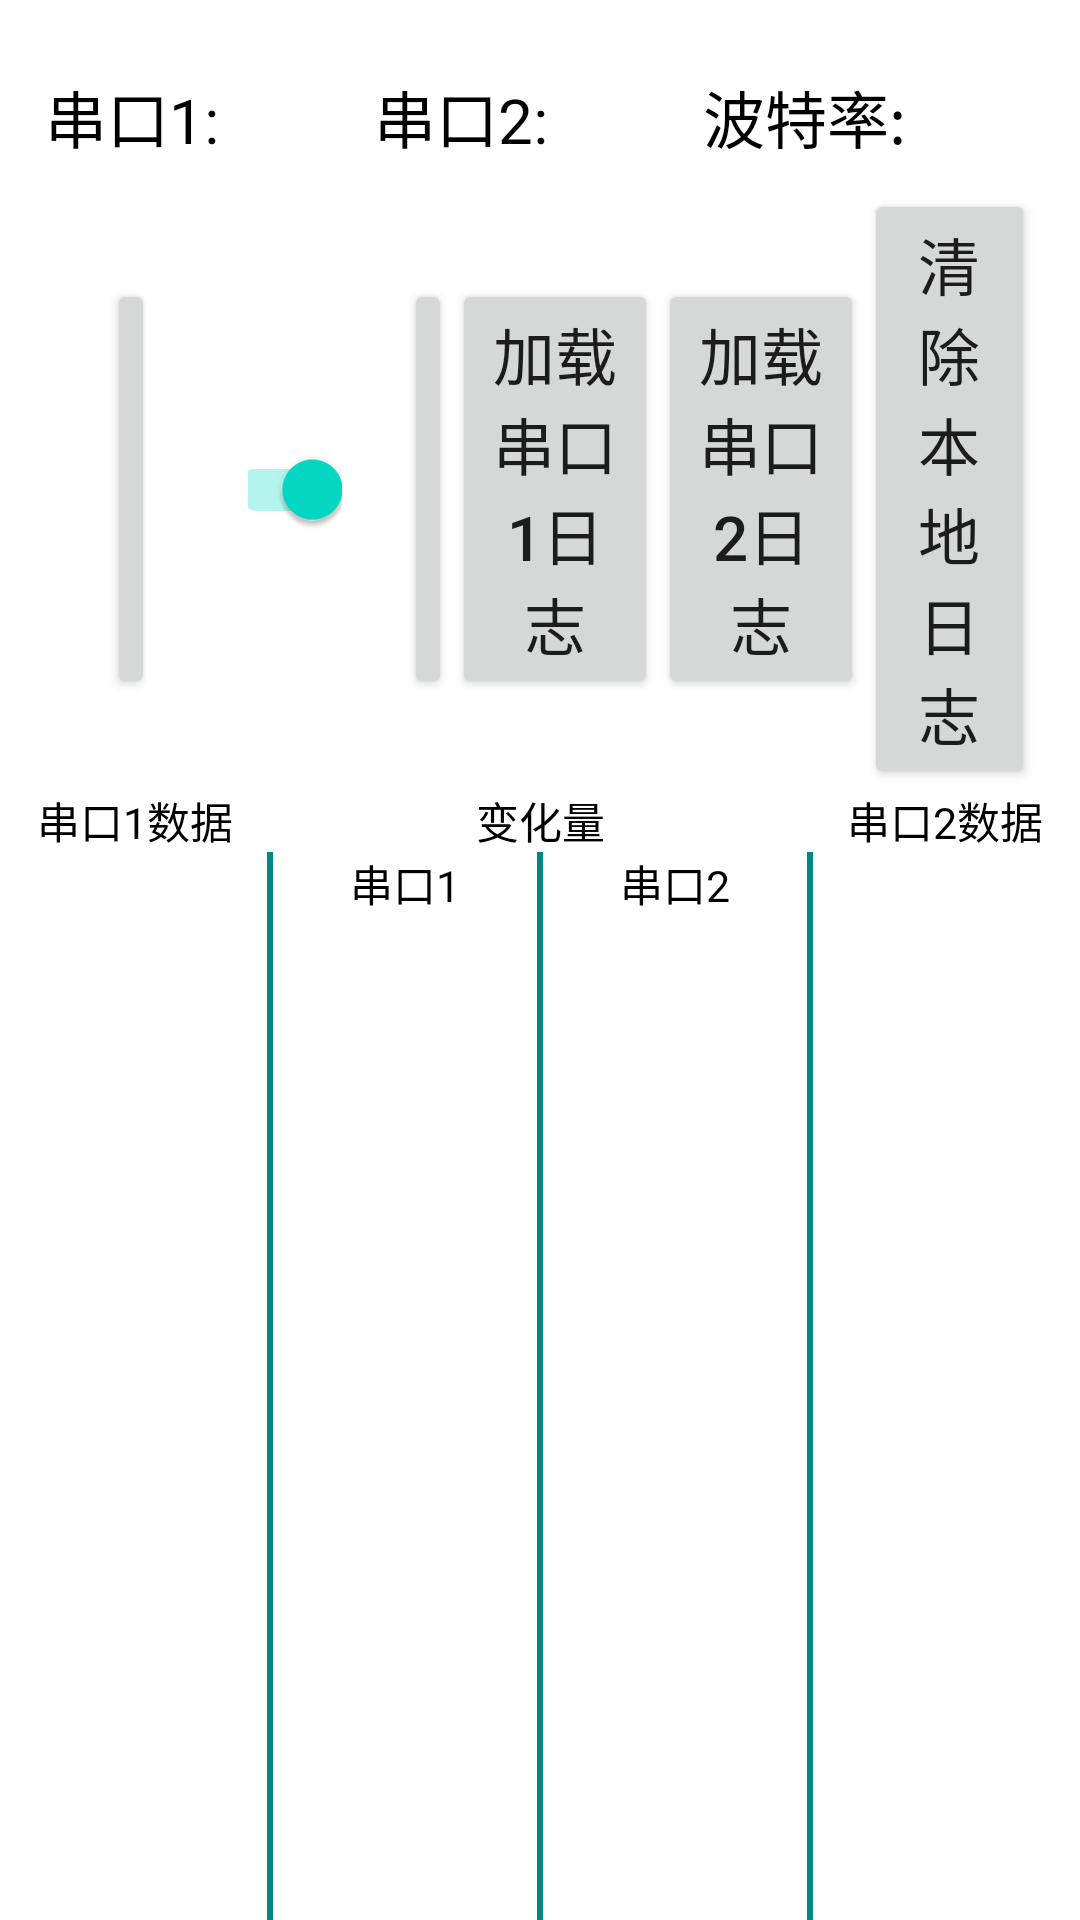

Here is an Android app screen rendered from its layout file. Give the layout XML and the strings, colors and styles it references.
<!-- AndroidManifest.xml: application theme Theme.GraderProject -->
<!-- res/layout/activity_main.xml -->
<?xml version="1.0" encoding="utf-8"?>
<androidx.constraintlayout.widget.ConstraintLayout xmlns:android="http://schemas.android.com/apk/res/android"
    xmlns:app="http://schemas.android.com/apk/res-auto"
    xmlns:tools="http://schemas.android.com/tools"
    android:layout_width="match_parent"
    android:layout_height="match_parent"
    tools:context=".MainActivity">

    <androidx.appcompat.widget.LinearLayoutCompat
        android:id="@+id/ll"
        android:layout_width="0dp"
        android:layout_height="wrap_content"
        android:layout_marginLeft="15dp"
        android:layout_marginTop="15dp"
        android:layout_marginRight="15dp"
        android:gravity="center_vertical"
        android:orientation="horizontal"
        app:layout_constraintLeft_toLeftOf="parent"
        app:layout_constraintRight_toRightOf="parent"
        app:layout_constraintTop_toTopOf="parent">

        <TextView
            android:layout_width="wrap_content"
            android:layout_height="wrap_content"
            android:text="串口1:"
            android:textColor="@color/black"
            android:textSize="10pt" />

        <androidx.appcompat.widget.AppCompatSpinner
            android:id="@+id/SpDevice1"
            android:layout_width="wrap_content"
            android:layout_height="wrap_content"
            android:layout_marginLeft="10pt"
            android:layout_weight="1" />

        <TextView
            android:layout_width="wrap_content"
            android:layout_height="wrap_content"
            android:layout_marginLeft="15pt"
            android:text="串口2:"
            android:textColor="@color/black"
            android:textSize="10pt" />

        <androidx.appcompat.widget.AppCompatSpinner
            android:id="@+id/SpDevice2"
            android:layout_width="wrap_content"
            android:layout_height="wrap_content"
            android:layout_marginLeft="10pt"
            android:layout_weight="1" />

        <TextView
            android:layout_width="wrap_content"
            android:layout_height="wrap_content"
            android:layout_marginLeft="15pt"
            android:text="波特率:"
            android:textColor="@color/black"
            android:textSize="10pt" />

        <androidx.appcompat.widget.AppCompatSpinner
            android:id="@+id/SpBaudRate"
            android:layout_width="wrap_content"
            android:layout_height="wrap_content"
            android:layout_marginLeft="10pt"
            android:layout_weight="1" />

        <androidx.appcompat.widget.SwitchCompat
            android:id="@+id/Switch"
            android:layout_width="wrap_content"
            android:layout_height="wrap_content"
            android:layout_marginLeft="15pt"
            android:text="串口开关"
            android:textSize="10pt" />

    </androidx.appcompat.widget.LinearLayoutCompat>

    <androidx.appcompat.widget.LinearLayoutCompat
        android:id="@+id/ll1"
        android:layout_width="0dp"
        android:layout_height="wrap_content"
        android:layout_marginLeft="15dp"
        android:layout_marginRight="15dp"
        android:gravity="center_vertical"
        android:orientation="horizontal"
        app:layout_constraintLeft_toLeftOf="parent"
        app:layout_constraintRight_toRightOf="parent"
        app:layout_constraintTop_toBottomOf="@+id/ll">

        <EditText
            android:id="@+id/etOrder"
            android:layout_width="wrap_content"
            android:layout_height="wrap_content"
            android:layout_weight="1"
            android:hint="输入命令"
            android:textSize="10pt"
            android:visibility="gone" />

        <androidx.appcompat.widget.AppCompatButton
            android:id="@+id/btnOrder"
            android:layout_width="wrap_content"
            android:layout_height="wrap_content"
            android:layout_marginLeft="10pt"
            android:padding="20dp"
            android:text="发送命令"
            android:textSize="10pt"
            android:visibility="gone" />

        <androidx.appcompat.widget.AppCompatButton
            android:id="@+id/btnClear"
            android:layout_width="wrap_content"
            android:layout_height="wrap_content"
            android:layout_marginLeft="10pt"
            android:layout_weight="1"
            android:text="清除日志"
            android:textSize="10pt" />

        <androidx.appcompat.widget.SwitchCompat
            android:id="@+id/SwLog"
            android:layout_width="wrap_content"
            android:layout_height="wrap_content"
            android:layout_marginLeft="15pt"
            android:layout_weight="1"
            android:checked="true"
            android:text="日志开关"
            android:textSize="10pt" />

        <androidx.appcompat.widget.AppCompatButton
            android:id="@+id/saveLog"
            android:layout_width="wrap_content"
            android:layout_height="wrap_content"
            android:layout_marginLeft="10pt"
            android:layout_weight="1"
            android:text="存储日志"
            android:textSize="10pt" />

        <androidx.appcompat.widget.AppCompatButton
            android:id="@+id/loadLog"
            android:layout_width="wrap_content"
            android:layout_height="wrap_content"
            android:layout_weight="1"

            android:text="加载串口1日志"
            android:textSize="10pt" />

        <androidx.appcompat.widget.AppCompatButton
            android:id="@+id/loadLog2"
            android:layout_width="wrap_content"
            android:layout_height="wrap_content"
            android:layout_weight="1"

            android:text="加载串口2日志"
            android:textSize="10pt" />

        <androidx.appcompat.widget.AppCompatButton
            android:id="@+id/btnClearAllLog"
            android:layout_width="wrap_content"
            android:layout_height="wrap_content"
            android:layout_weight="1"
            android:text="清除本地日志"
            android:textSize="10pt" />
    </androidx.appcompat.widget.LinearLayoutCompat>

    <androidx.appcompat.widget.LinearLayoutCompat
        android:id="@+id/ll2"
        android:layout_width="0dp"
        android:layout_height="wrap_content"
        android:orientation="horizontal"
        app:layout_constraintLeft_toLeftOf="parent"
        app:layout_constraintRight_toRightOf="parent"
        app:layout_constraintTop_toBottomOf="@id/ll1">

        <TextView
            android:layout_width="0dp"
            android:layout_height="wrap_content"
            android:layout_weight="1"
            android:gravity="center"
            android:text="串口1数据"
            android:textColor="@color/black"
            android:textSize="7pt" />

        <TextView
            android:id="@+id/tcChangeFirst"
            android:layout_width="0dp"
            android:layout_height="wrap_content"
            android:layout_weight="2"
            android:gravity="center"
            android:text="变化量"
            android:textColor="@color/black"
            android:textSize="7pt" />

        <TextView
            android:layout_width="0dp"
            android:layout_height="wrap_content"
            android:layout_weight="1"
            android:gravity="center"
            android:text="串口2数据"
            android:textColor="@color/black"
            android:textSize="7pt" />
    </androidx.appcompat.widget.LinearLayoutCompat>

    <androidx.appcompat.widget.LinearLayoutCompat
        android:layout_width="0dp"
        android:layout_height="0dp"
        android:orientation="horizontal"
        app:layout_constraintBottom_toBottomOf="parent"
        app:layout_constraintLeft_toLeftOf="parent"
        app:layout_constraintRight_toRightOf="parent"
        app:layout_constraintTop_toBottomOf="@id/ll2">

        <androidx.recyclerview.widget.RecyclerView
            android:id="@+id/rv1"
            android:layout_width="0dp"
            android:layout_height="match_parent"
            android:layout_weight="1" />

        <View
            android:layout_width="1pt"
            android:layout_height="match_parent"
            android:background="@color/teal_700" />

        <androidx.appcompat.widget.LinearLayoutCompat
            android:layout_width="0dp"
            android:layout_height="match_parent"
            android:layout_weight="2"
            android:orientation="horizontal">

            <androidx.appcompat.widget.LinearLayoutCompat
                android:layout_width="match_parent"
                android:layout_height="wrap_content"
                android:layout_weight="1"
                android:orientation="vertical">

                <androidx.appcompat.widget.AppCompatTextView
                    android:layout_width="match_parent"
                    android:layout_height="wrap_content"
                    android:layout_weight="1"
                    android:gravity="center"
                    android:text="串口1"
                    android:textColor="@color/black"
                    android:textSize="7pt" />

                <androidx.appcompat.widget.AppCompatTextView
                    android:id="@+id/tvChange1"
                    android:layout_width="wrap_content"
                    android:layout_height="wrap_content"
                    android:padding="5dp"
                    android:textColor="@color/black"
                    android:textSize="7pt" />
            </androidx.appcompat.widget.LinearLayoutCompat>

            <View
                android:layout_width="1pt"
                android:layout_height="match_parent"
                android:background="@color/teal_700" />

            <androidx.appcompat.widget.LinearLayoutCompat
                android:layout_width="match_parent"
                android:layout_height="wrap_content"
                android:layout_weight="1"
                android:orientation="vertical">

                <androidx.appcompat.widget.AppCompatTextView
                    android:layout_width="match_parent"
                    android:layout_height="wrap_content"
                    android:layout_weight="1"
                    android:gravity="center"
                    android:text="串口2"
                    android:textColor="@color/black"
                    android:textSize="7pt" />

                <androidx.appcompat.widget.AppCompatTextView
                    android:id="@+id/tvChange2"
                    android:layout_width="wrap_content"
                    android:layout_height="wrap_content"
                    android:padding="5dp"
                    android:textColor="@color/black"
                    android:textSize="7pt" />
            </androidx.appcompat.widget.LinearLayoutCompat>
        </androidx.appcompat.widget.LinearLayoutCompat>

        <View
            android:layout_width="1pt"
            android:layout_height="match_parent"
            android:background="@color/teal_700" />

        <androidx.recyclerview.widget.RecyclerView
            android:id="@+id/rv2"
            android:layout_width="0dp"
            android:layout_height="match_parent"
            android:layout_weight="1" />

    </androidx.appcompat.widget.LinearLayoutCompat>


</androidx.constraintlayout.widget.ConstraintLayout>
<!-- resources referenced by this layout -->
<resources>
  <style name="Theme.GraderProject" parent="Theme.MaterialComponents.DayNight.NoActionBar">
          
          <item name="colorPrimary">@color/purple_500</item>
          <item name="colorPrimaryVariant">@color/purple_700</item>
          <item name="colorOnPrimary">@color/white</item>
          
          <item name="colorSecondary">@color/teal_200</item>
          <item name="colorSecondaryVariant">@color/teal_700</item>
          <item name="colorOnSecondary">@color/black</item>
          
          <item name="android:statusBarColor" tools:targetApi="l">?attr/colorPrimaryVariant</item>
          
      </style>
  <!-- not gathered from this repository: default colours our renderer supplied (Android Studio template values) -->
  <color name="purple_500">#FF6200EE</color>
  <color name="purple_700">#FF3700B3</color>
  <color name="teal_200">#FF03DAC5</color>
  <color name="teal_700">#FF018786</color>
  <color name="black">#FF000000</color>
  <color name="white">#FFFFFFFF</color>
</resources>
